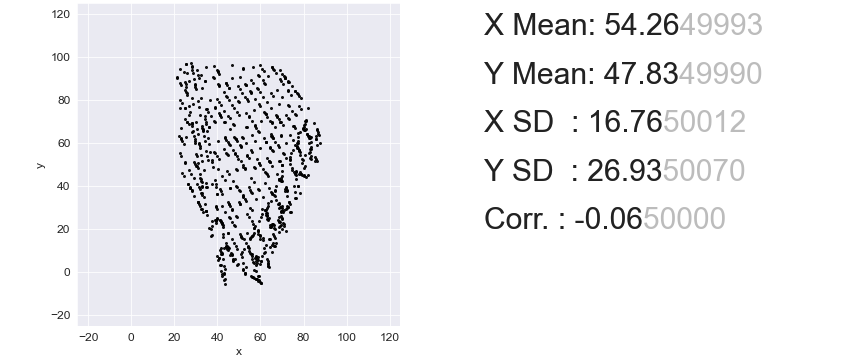

Values plotted in this chart, from the file beside it:
, x, y
0, 52.11, 4.135
1, 41.09, 38.61
2, 45.91, 38.86
3, 27.28, 39.27
4, 63.35, 32.04
5, 60.08, 25.57
6, 66.22, 16.65
7, 63.15, 27.7
8, 55.88, 63.87
9, 40.69, 78.87
10, 63.98, 51.79
11, 42.29, -1.672
12, 55.67, 8.351
13, 30.35, 53.87
14, 32.89, 67.94
15, 52.9, 81.37
16, 28.37, 93.77
17, 59.57, 3.579
18, 54.43, 11.48
19, 59.4, 77.9
20, 52.82, 87.4
21, 60.43, 70.29
22, 59.76, -4.701
23, 51.99, 1.195
24, 21.25, 90.11
25, 78.81, 80.69
26, 49.01, 3.549
27, 78.66, 45.64
28, 41.38, 3.269
29, 53.32, 32.84
30, 83.06, 53.05
31, 31.3, 31.83
32, 64.39, 57.95
33, 72.24, 30.59
34, 41.4, 10.14
35, 74.03, 55.35
36, 66.46, 22.11
37, 66.31, 35.86
38, 54.5, 11.34
39, 37.44, 51.23
40, 46.65, 15.27
41, 28.37, 67.83
42, 59.63, 16.62
43, 52.04, 94.72
44, 57.32, 21.33
45, 62.63, 26.46
46, 58.49, 85.37
47, 69.93, 25.07
48, 48.82, 39.87
49, 56.04, 28.67
50, 47.61, 13.56
51, 68.73, 23.85
52, 55.6, 16.49
53, 65.4, 56.51
54, 23.66, 78.66
55, 34.16, 60.75
56, 75.64, 46.73
57, 30.98, 32.4
58, 49.99, 72.78
59, 51.25, 9.355
... 790 more rows
